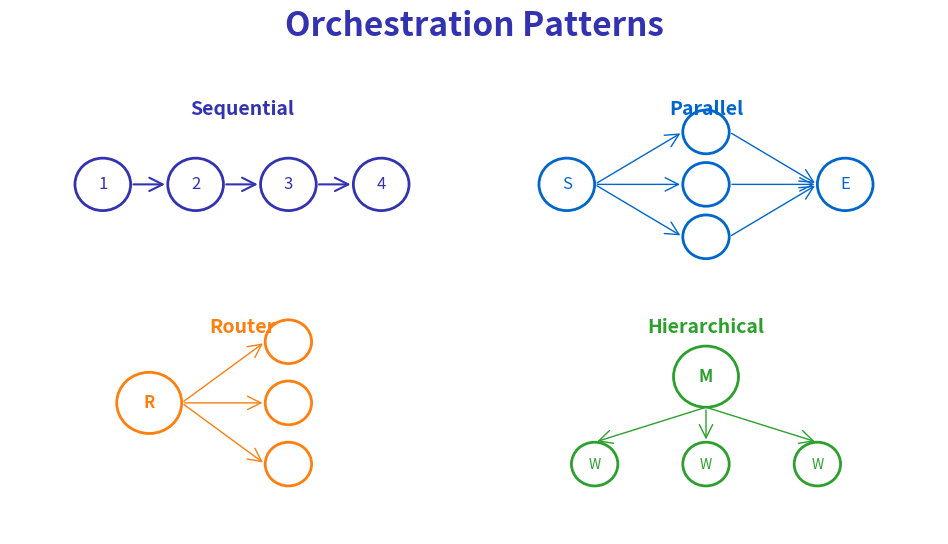

Reproduce this figure in Python. (Note: this script raises an exception after producing the figure.)
"""
Agent Orchestration Patterns
Week 6 - Agent Frameworks and Tools
"""

from pathlib import Path

import matplotlib.patches as mpatches
import matplotlib.pyplot as plt
import numpy as np
from matplotlib.patches import Circle, FancyBboxPatch

plt.rcParams.update(
    {
        "font.size": 24,
        "axes.labelsize": 24,
        "axes.titlesize": 26,
        "figure.figsize": (10, 6),
        "figure.dpi": 150,
        "font.family": "sans-serif",
    }
)

MLPURPLE = "#3333B2"
MLBLUE = "#0066CC"
MLORANGE = "#FF7F0E"
MLGREEN = "#2CA02C"
MLGRAY = "#7F7F7F"

fig, ax = plt.subplots(figsize=(10, 6))
ax.set_xlim(0, 10)
ax.set_ylim(0, 6)
ax.axis("off")

ax.text(
    5, 5.7, "Orchestration Patterns", fontsize=24, fontweight="bold", ha="center", color=MLPURPLE
)

# Pattern 1: Sequential
ax.text(2.5, 4.8, "Sequential", fontsize=14, ha="center", fontweight="bold", color=MLPURPLE)
seq_nodes = [(1.0, 4.0), (2.0, 4.0), (3.0, 4.0), (4.0, 4.0)]
for i, (x, y) in enumerate(seq_nodes):
    circle = Circle((x, y), 0.3, facecolor="white", edgecolor=MLPURPLE, linewidth=2)
    ax.add_patch(circle)
    ax.text(x, y, str(i + 1), fontsize=12, ha="center", va="center", color=MLPURPLE)
    if i < len(seq_nodes) - 1:
        ax.annotate(
            "",
            xy=(x + 0.7, y),
            xytext=(x + 0.3, y),
            arrowprops=dict(arrowstyle="->", color=MLPURPLE, lw=1.5),
        )

# Pattern 2: Parallel
ax.text(7.5, 4.8, "Parallel", fontsize=14, ha="center", fontweight="bold", color=MLBLUE)
ax.add_patch(Circle((6.0, 4.0), 0.3, facecolor="white", edgecolor=MLBLUE, linewidth=2))
ax.text(6.0, 4.0, "S", fontsize=12, ha="center", va="center", color=MLBLUE)
for i, y_off in enumerate([-0.6, 0, 0.6]):
    ax.add_patch(Circle((7.5, 4.0 + y_off), 0.25, facecolor="white", edgecolor=MLBLUE, linewidth=2))
    ax.annotate(
        "",
        xy=(7.25, 4.0 + y_off),
        xytext=(6.3, 4.0),
        arrowprops=dict(arrowstyle="->", color=MLBLUE, lw=1),
    )
    ax.annotate(
        "",
        xy=(8.7, 4.0),
        xytext=(7.75, 4.0 + y_off),
        arrowprops=dict(arrowstyle="->", color=MLBLUE, lw=1),
    )
ax.add_patch(Circle((9.0, 4.0), 0.3, facecolor="white", edgecolor=MLBLUE, linewidth=2))
ax.text(9.0, 4.0, "E", fontsize=12, ha="center", va="center", color=MLBLUE)

# Pattern 3: Router
ax.text(2.5, 2.3, "Router", fontsize=14, ha="center", fontweight="bold", color=MLORANGE)
ax.add_patch(Circle((1.5, 1.5), 0.35, facecolor="white", edgecolor=MLORANGE, linewidth=2))
ax.text(1.5, 1.5, "R", fontsize=12, ha="center", va="center", color=MLORANGE, fontweight="bold")
for i, (x, y) in enumerate([(3.0, 2.2), (3.0, 1.5), (3.0, 0.8)]):
    ax.add_patch(Circle((x, y), 0.25, facecolor="white", edgecolor=MLORANGE, linewidth=2))
    ax.annotate(
        "",
        xy=(x - 0.25, y),
        xytext=(1.85, 1.5),
        arrowprops=dict(arrowstyle="->", color=MLORANGE, lw=1),
    )

# Pattern 4: Hierarchical
ax.text(7.5, 2.3, "Hierarchical", fontsize=14, ha="center", fontweight="bold", color=MLGREEN)
ax.add_patch(Circle((7.5, 1.8), 0.35, facecolor="white", edgecolor=MLGREEN, linewidth=2))
ax.text(7.5, 1.8, "M", fontsize=12, ha="center", va="center", color=MLGREEN, fontweight="bold")
for i, x in enumerate([6.3, 7.5, 8.7]):
    ax.add_patch(Circle((x, 0.8), 0.25, facecolor="white", edgecolor=MLGREEN, linewidth=2))
    ax.text(x, 0.8, "W", fontsize=10, ha="center", va="center", color=MLGREEN)
    ax.annotate(
        "", xy=(x, 1.05), xytext=(7.5, 1.45), arrowprops=dict(arrowstyle="->", color=MLGREEN, lw=1)
    )

plt.tight_layout()
plt.savefig(Path(__file__).parent / "orchestration_patterns.pdf", dpi=300, bbox_inches="tight", facecolor="white")
plt.close()
print(f"Chart saved to {Path(__file__).parent / 'orchestration_patterns.pdf'}")
